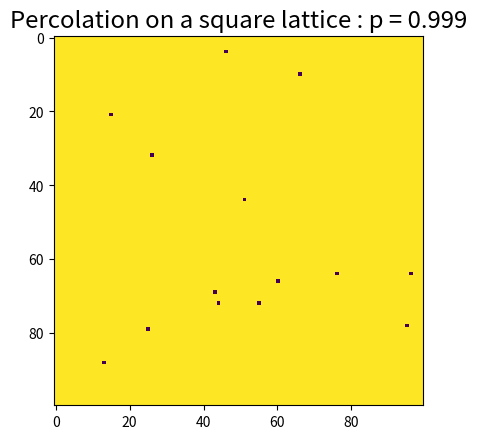

Write the Python code that produced this figure.
#!/usr/bin/env python3
"""
Percolation

[redacted]

    This program is free software: you can redistribute it and/or modify
    it under the terms of the GNU General Public License as published by
    the Free Software Foundation, either version 3 of the License, or
    (at your option) any later version.

    This program is distributed in the hope that it will be useful,
    but WITHOUT ANY WARRANTY; without even the implied warranty of
    MERCHANTABILITY or FITNESS FOR A PARTICULAR PURPOSE.  See the
    GNU General Public License for more details.

    You should have received a copy of the GNU General Public License
    along with this program.  If not, see <https://www.gnu.org/licenses/>.

"""

import matplotlib.pyplot as plt
import numpy as np

POOL = np.array([True, False])

SIZE = 100
P = 0.999

FIGMANAGER = plt.get_current_fig_manager()
FIGMANAGER.full_screen_toggle()
plt.title(f"Percolation on a square lattice : p = {P:.3f}", fontsize='xx-large')
plt.imshow(np.reshape(np.random.choice(POOL, SIZE**2, True, [P, 1-P]), (SIZE, SIZE)))
plt.show()
